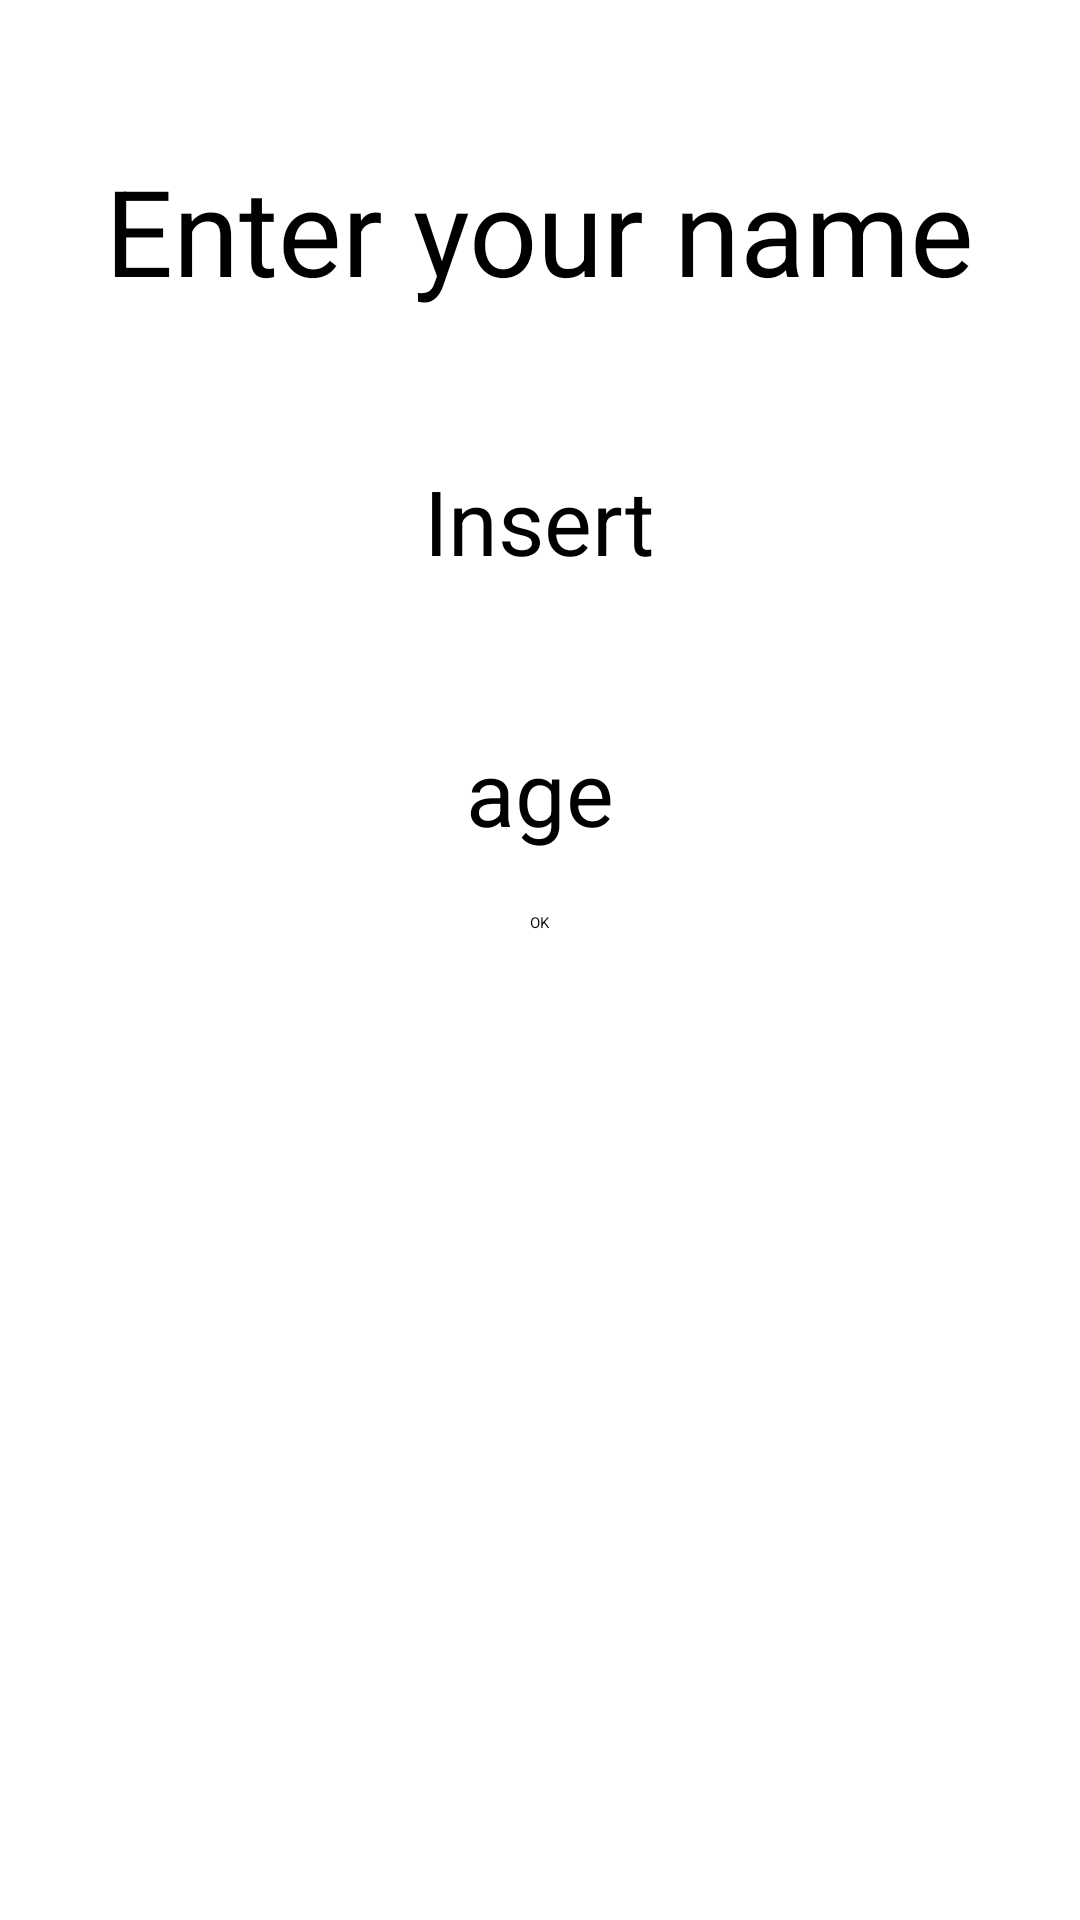

Write the Android layout XML for this screen, with the resource values it uses.
<!-- AndroidManifest.xml: application theme Theme.Matching -->
<!-- res/layout/activity_insertname.xml -->
<?xml version="1.0" encoding="utf-8"?>
<androidx.appcompat.widget.LinearLayoutCompat xmlns:android="http://schemas.android.com/apk/res/android"
    xmlns:app="http://schemas.android.com/apk/res-auto"
    xmlns:tools="http://schemas.android.com/tools"
    android:id="@+id/main"
    android:layout_width="match_parent"
    android:layout_height="match_parent"
    tools:context=".insertname"
    android:orientation="vertical">

    <TextView
        android:layout_width="wrap_content"
        android:layout_height="wrap_content"
        android:layout_gravity="center"
        android:text="Enter your name"
        android:textSize="40dp"
        android:layout_marginTop="50dp"
        >

    </TextView>


    <EditText
        android:id="@+id/insert1"
        android:layout_width="wrap_content"
        android:layout_height="wrap_content"
        android:layout_gravity="center"
        android:layout_marginTop="50dp"
        android:hint="Insert"
        android:textSize="30dp">


    </EditText>

    <EditText
        android:id="@+id/insert3"
        android:layout_width="wrap_content"
        android:layout_height="wrap_content"
        android:layout_gravity="center"
        android:layout_marginTop="50dp"
        android:hint="age"
        android:textSize="30dp">

    </EditText>

    <Button
        android:id="@+id/BTOK"
        android:layout_width="wrap_content"
        android:layout_height="wrap_content"
        android:layout_gravity="center"
        android:layout_marginTop="20dp"


        android:text="OK">


    </Button>

</androidx.appcompat.widget.LinearLayoutCompat>
<!-- resources referenced by this layout -->
<resources>

</resources>
